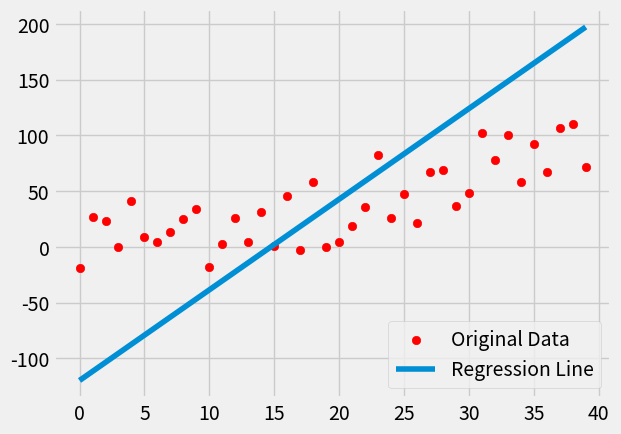

Generate this figure with matplotlib:
import numpy as np
import random
import matplotlib.pyplot as plt
from matplotlib import style
from statistics import mean

style.use('fivethirtyeight')

def create_dataset(number_of_points, variance, step=2, correlation=False):
    val = 1
    ys = []
    for _ in range(number_of_points):
        y = val + random.randrange(-variance, variance)
        ys.append(y)
        if correlation and correlation=='pos':
            val += step
        elif correlation and correlation=='neg':
            val -= step

    xs = [i for i in range( len(ys) )]
    return np.array(xs, dtype=np.float64), np.array(ys, dtype=np.float64)

def best_fit_slope_and_intercept(xs, ys):
    m = ( (mean(xs)-mean(ys)) - mean(xs*ys) ) / ( mean(xs)**2 - mean(xs**2) )
    b = mean(ys) - m*mean(xs)
    return m, b

def squared_error(ys_original, ys_line):
    return sum( (ys_original-ys_line)**2 ) 

def coefficient_of_determination(ys_original, ys_line):
    y_mean_line = [mean(ys_original) for y in ys_original]
    squared_error_regression_line = squared_error(ys_original, ys_line)
    squared_error_y_mean = squared_error(ys_original, y_mean_line)

    return ( 1.0 - (squared_error_regression_line/squared_error_y_mean) )

if __name__ == '__main__':
    xs, ys = create_dataset(40, 40, 2, correlation='pos')
    m, b = best_fit_slope_and_intercept(xs, ys)

    regression_line = [m*x + b for x in xs]
    r_squared = coefficient_of_determination(ys, regression_line)
    
    print("Slope and Intercept: {} and {}".format(m, b))
    print("R-Squared: %.4f " % r_squared)

    plt.scatter(xs, ys, color='red', label='Original Data')
    plt.plot(xs, regression_line, label = 'Regression Line')
    plt.legend(loc=4)
    plt.show()
